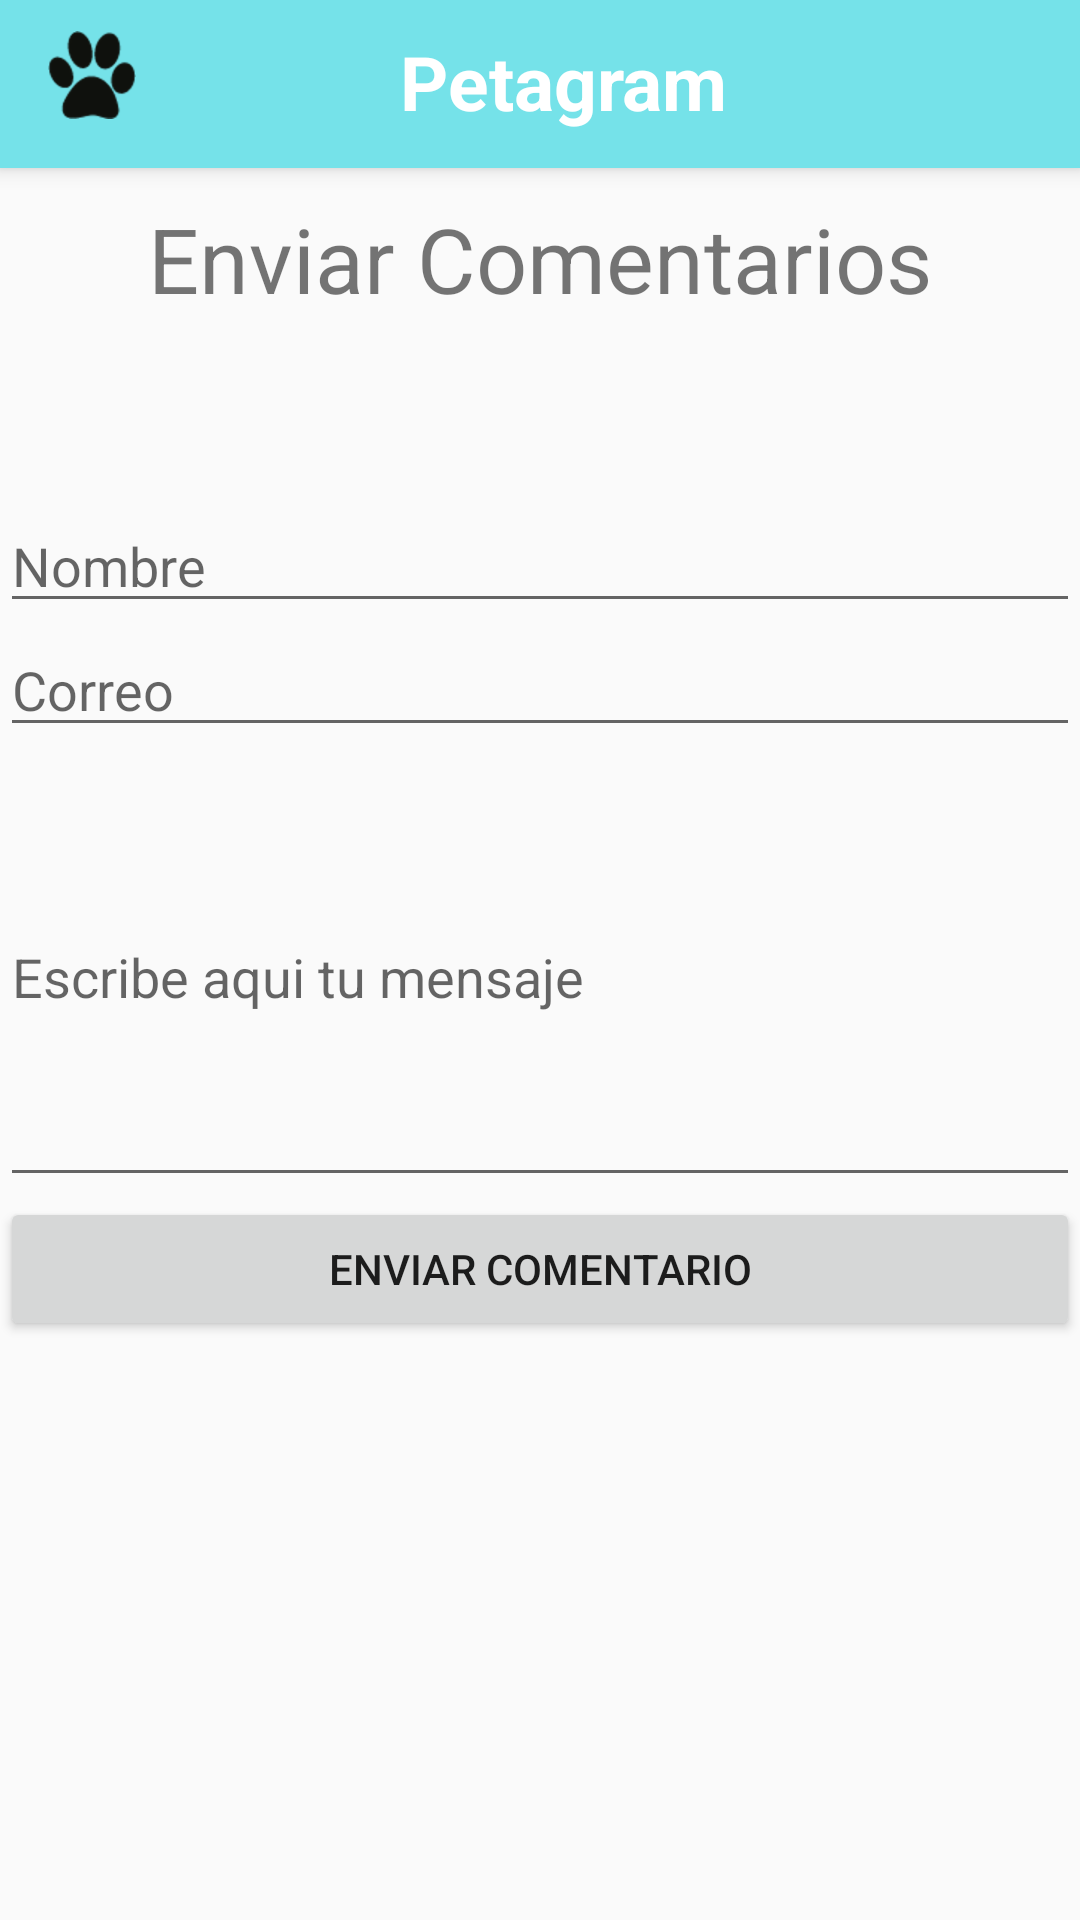

This screen was rendered from an Android layout file. Write that file and the resources it references.
<!-- AndroidManifest.xml: application theme AppTheme -->
<!-- res/layout/activity_contacto.xml -->
<?xml version="1.0" encoding="utf-8"?>
<RelativeLayout xmlns:android="http://schemas.android.com/apk/res/android"
    xmlns:tools="http://schemas.android.com/tools"
    android:layout_width="match_parent"
    android:layout_height="match_parent"
    tools:context="android.app.docrom.com.petagram.ContactoActivity">

    <include android:id="@+id/miActionBar"
        layout="@layout/actionbar"></include>
    <TextView
        android:id="@+id/tvTituloComentarios"
        android:layout_width="match_parent"
        android:layout_height="wrap_content"
        android:text="Enviar Comentarios"
        android:textSize="30dp"
        android:padding="10dp"
        android:layout_below="@+id/miActionBar"
        android:gravity="center_horizontal"
        />
    <EditText
        android:id="@+id/etNombreContacto"
        android:layout_width="match_parent"
        android:layout_height="wrap_content"
        android:hint="Nombre"
        android:layout_below="@+id/tvTituloComentarios"
        android:layout_marginTop="50dp"
        />
    <EditText
        android:id="@+id/etCorreoContacto"
        android:layout_width="match_parent"
        android:layout_height="wrap_content"
        android:hint="Correo"
        android:layout_below="@+id/etNombreContacto"
        />
    <EditText
        android:id="@+id/etMensajeContacto"
        android:layout_width="match_parent"
        android:layout_height="150dp"
        android:hint="Escribe aqui tu mensaje"
        android:layout_below="@+id/etCorreoContacto"
        />
    <Button
        android:id="@+id/bnEnviarCorreo"
        android:layout_width="match_parent"
        android:layout_height="wrap_content"
        android:text="Enviar Comentario"
        android:layout_below="@+id/etMensajeContacto"
        />

</RelativeLayout>
<!-- res/layout/actionbar.xml (included above) -->
<?xml version="1.0" encoding="utf-8"?>
<android.support.v7.widget.Toolbar
    xmlns:android="http://schemas.android.com/apk/res/android"
    xmlns:app="http://schemas.android.com/apk/res-auto"
    android:id="@+id/miActionBar"
    android:layout_width="match_parent"
    android:layout_height="?attr/actionBarSize"
    android:background="@color/colorPrimary"
    android:elevation="@dimen/elevacion_actionbar"
    android:theme="@style/ThemeOverlay.AppCompat.ActionBar"
    app:popupTheme="@style/ThemeOverlay.AppCompat.Light"
    android:titleTextColor="@color/colorAccent"
    >
    <RelativeLayout
        android:layout_width="match_parent"
        android:layout_height="wrap_content"
        android:id="@+id/rlActionBar"
        >
        <ImageView
            android:layout_width="wrap_content"
            android:layout_height="wrap_content"
            android:background="@drawable/pata"
            android:paddingLeft="15dp"
            />
        <TextView
            android:layout_width="wrap_content"
            android:layout_height="wrap_content"
            android:text="@string/app_name"
            android:textSize="25dp"
            android:textStyle="bold"
            android:layout_centerHorizontal="true"
            android:textColor="@color/cardview_light_background"
            />
        <ImageView
            android:layout_width="35dp"
            android:layout_height="35dp"
            android:background="@drawable/five_star"
            android:layout_alignParentRight="true"
            android:layout_marginRight="10dp"
            android:id="@+id/ivCincoEstrellas"
            android:onClick="btnCincoEstrellas"
            />
    </RelativeLayout>

</android.support.v7.widget.Toolbar>
<!-- resources referenced by this layout -->
<resources>
  <color name="colorAccent">#ef5344</color>
  <color name="colorPrimary">#75e2e9</color>
  <dimen name="elevacion_actionbar">4dp</dimen>
  <!-- drawable pata: png bitmap (drawable-hdpi, 2089 bytes) -->
  <string name="app_name">Petagram</string>
  <style name="AppTheme" parent="Theme.AppCompat.Light.NoActionBar">
          
          <item name="colorPrimary">@color/colorPrimary</item>
          <item name="colorPrimaryDark">@color/colorPrimaryDark</item>
          <item name="colorAccent">@color/colorAccent</item>
          <item name="windowActionBar">false</item>
          <item name="windowNoTitle">true</item>
      </style>
  <color name="colorPrimaryDark">#4d3e42</color>
</resources>
